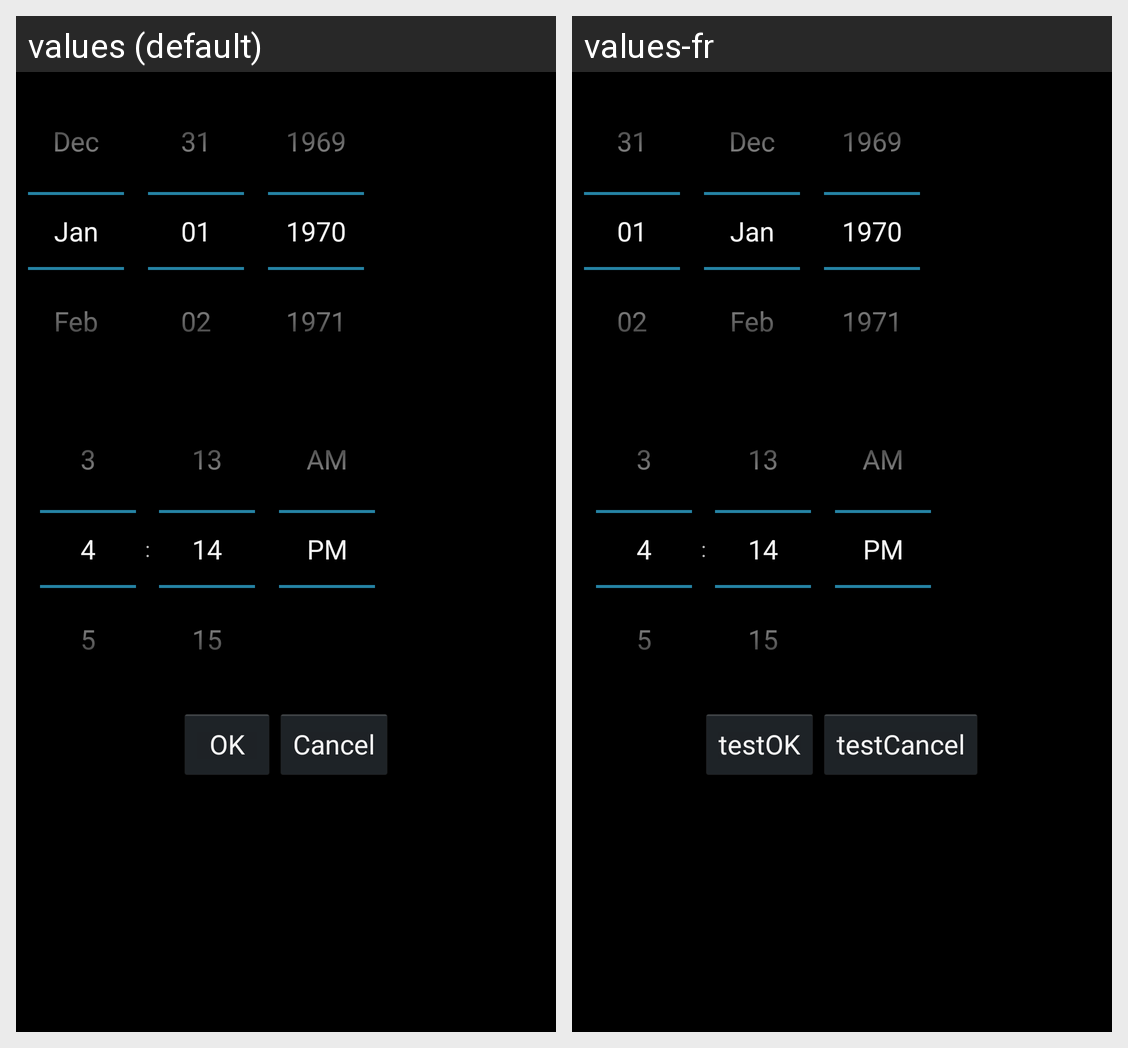

The Android screen above is rendered under two locales of the same app. Produce the string resources it draws, with the default and per-locale values.
Android screen res/layout/date_time_picker_dialog.xml rendered under 2 locales, left to right: values (default), values-fr. Device: Nexus 5 (rendered at 1080×1920; each locale shown at half size, 540×960, under a caption strip naming it); theme AppTheme.
Strings drawn on this screen, with the default value and each locale's value (text and hints the layout hard-codes, and strings that could not be matched under every locale, appear in the picture but are not listed):

ok
  values: OK
  values-fr: testOK

cancel
  values: Cancel
  values-fr: testCancel
